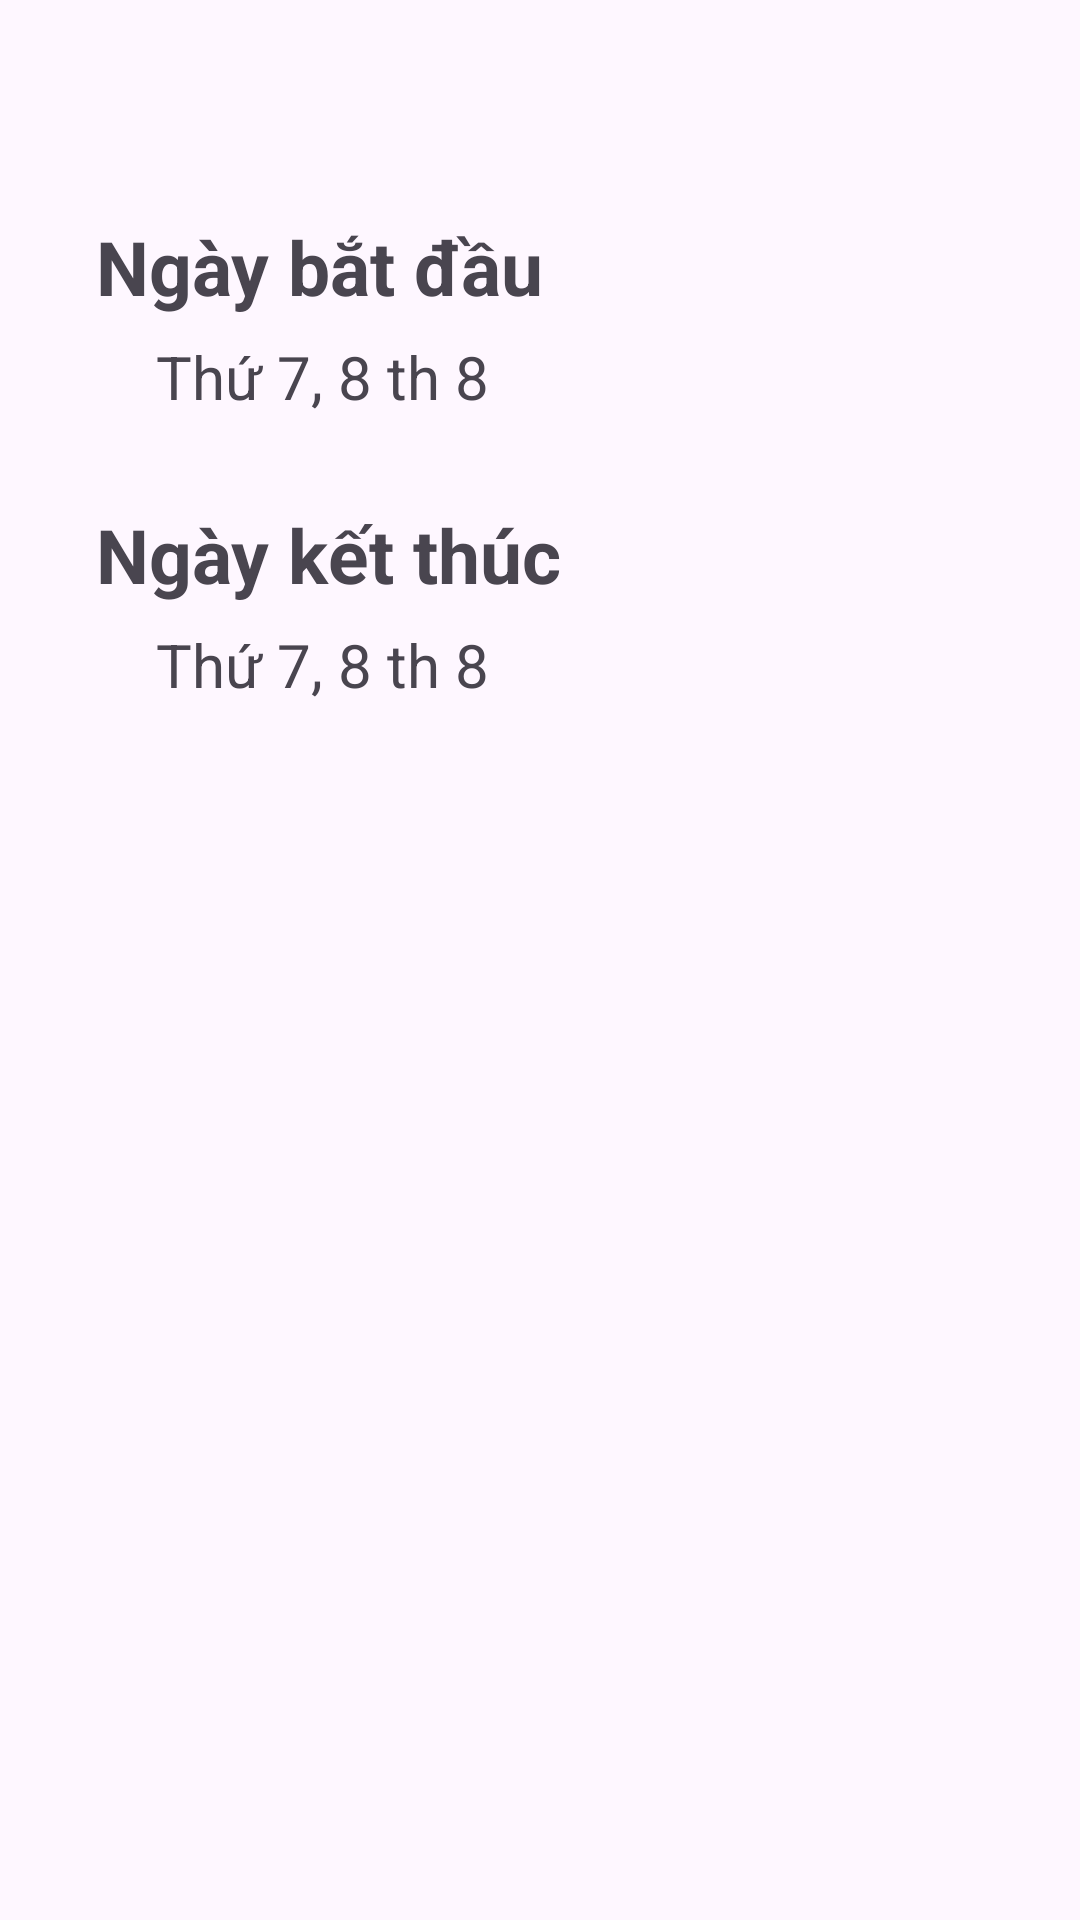

Layout XML and referenced resources for this Android screen:
<!-- AndroidManifest.xml: application theme Theme.QuanTri_BanHang -->
<!-- res/layout/dialog_lich_tke.xml -->
<?xml version="1.0" encoding="utf-8"?>
<androidx.constraintlayout.widget.ConstraintLayout xmlns:android="http://schemas.android.com/apk/res/android"
    xmlns:app="http://schemas.android.com/apk/res-auto"
    xmlns:tools="http://schemas.android.com/tools"
    android:layout_width="match_parent"
    android:layout_height="match_parent">

    <ImageView
        android:id="@+id/img_done"
        android:layout_width="40dp"
        android:layout_height="40dp"
        android:layout_margin="10dp"
        android:src="@drawable/ic_tickdone"
        app:layout_constraintTop_toTopOf="parent"
        app:layout_constraintRight_toRightOf="parent"/>

    <TextView
        android:id="@+id/tv_ngaybatdau"
        android:layout_width="wrap_content"
        android:layout_height="wrap_content"
        android:layout_marginLeft="32dp"
        android:layout_marginTop="72dp"
        android:text="Ngày bắt đầu"
        android:textSize="25dp"
        android:textStyle="bold"
        app:layout_constraintLeft_toLeftOf="parent"
        app:layout_constraintTop_toTopOf="parent" />

    <TextView
        android:id="@+id/tv3"
        android:layout_width="wrap_content"
        android:layout_height="wrap_content"
        android:layout_marginLeft="52dp"
        android:layout_marginTop="40dp"
        android:text="Thứ 7, 8 th 8"
        android:textSize="20dp"

        app:layout_constraintLeft_toLeftOf="parent"
        app:layout_constraintTop_toTopOf="@id/tv_ngaybatdau" />

    <TextView
        android:id="@+id/tv_ngayketthuc"
        android:layout_width="wrap_content"
        android:layout_height="wrap_content"
        android:layout_marginLeft="32dp"
        android:layout_marginTop="56dp"
        android:text="Ngày kết thúc"
        android:textSize="25dp"
        android:textStyle="bold"
        app:layout_constraintLeft_toLeftOf="parent"
        app:layout_constraintTop_toTopOf="@id/tv3" />

    <TextView
        android:id="@+id/tv4"
        android:layout_width="wrap_content"
        android:layout_height="wrap_content"
        android:layout_marginLeft="52dp"
        android:layout_marginTop="40dp"
        android:text="Thứ 7, 8 th 8"

        android:textSize="20dp"
        app:layout_constraintLeft_toLeftOf="parent"
        app:layout_constraintTop_toTopOf="@id/tv_ngayketthuc" />

    <LinearLayout
        android:layout_width="match_parent"
        android:layout_height="200dp"
        app:layout_constraintBottom_toBottomOf="parent"
        app:layout_constraintTop_toBottomOf="@+id/tv4"></LinearLayout>
</androidx.constraintlayout.widget.ConstraintLayout>
<!-- resources referenced by this layout -->
<resources>
  <style name="Theme.QuanTri_BanHang" parent="Base.Theme.QuanTri_BanHang" />
  <style name="Base.Theme.QuanTri_BanHang" parent="Theme.Material3.DayNight.NoActionBar">
          
          
      </style>
</resources>
